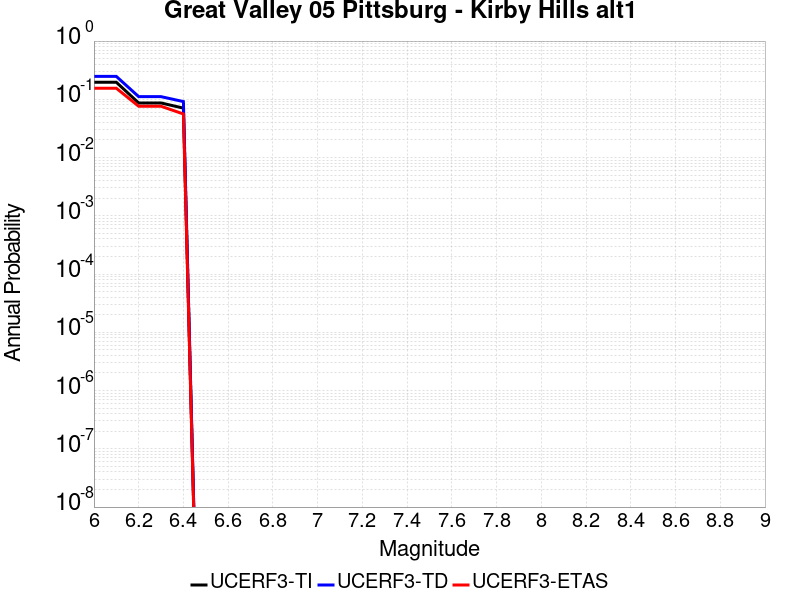

Values plotted in this chart, from the file beside it:
Magnitude, UCERF3-TI Prob, UCERF3-TD Prob, UCERF3-ETAS Prob
6.0, 0.1963, 0.2475, 0.155
6.1, 0.1963, 0.2475, 0.155
6.2, 0.08657, 0.1111, 0.076
6.3, 0.08657, 0.1111, 0.076
6.4, 0.07059, 0.09145, 0.056
